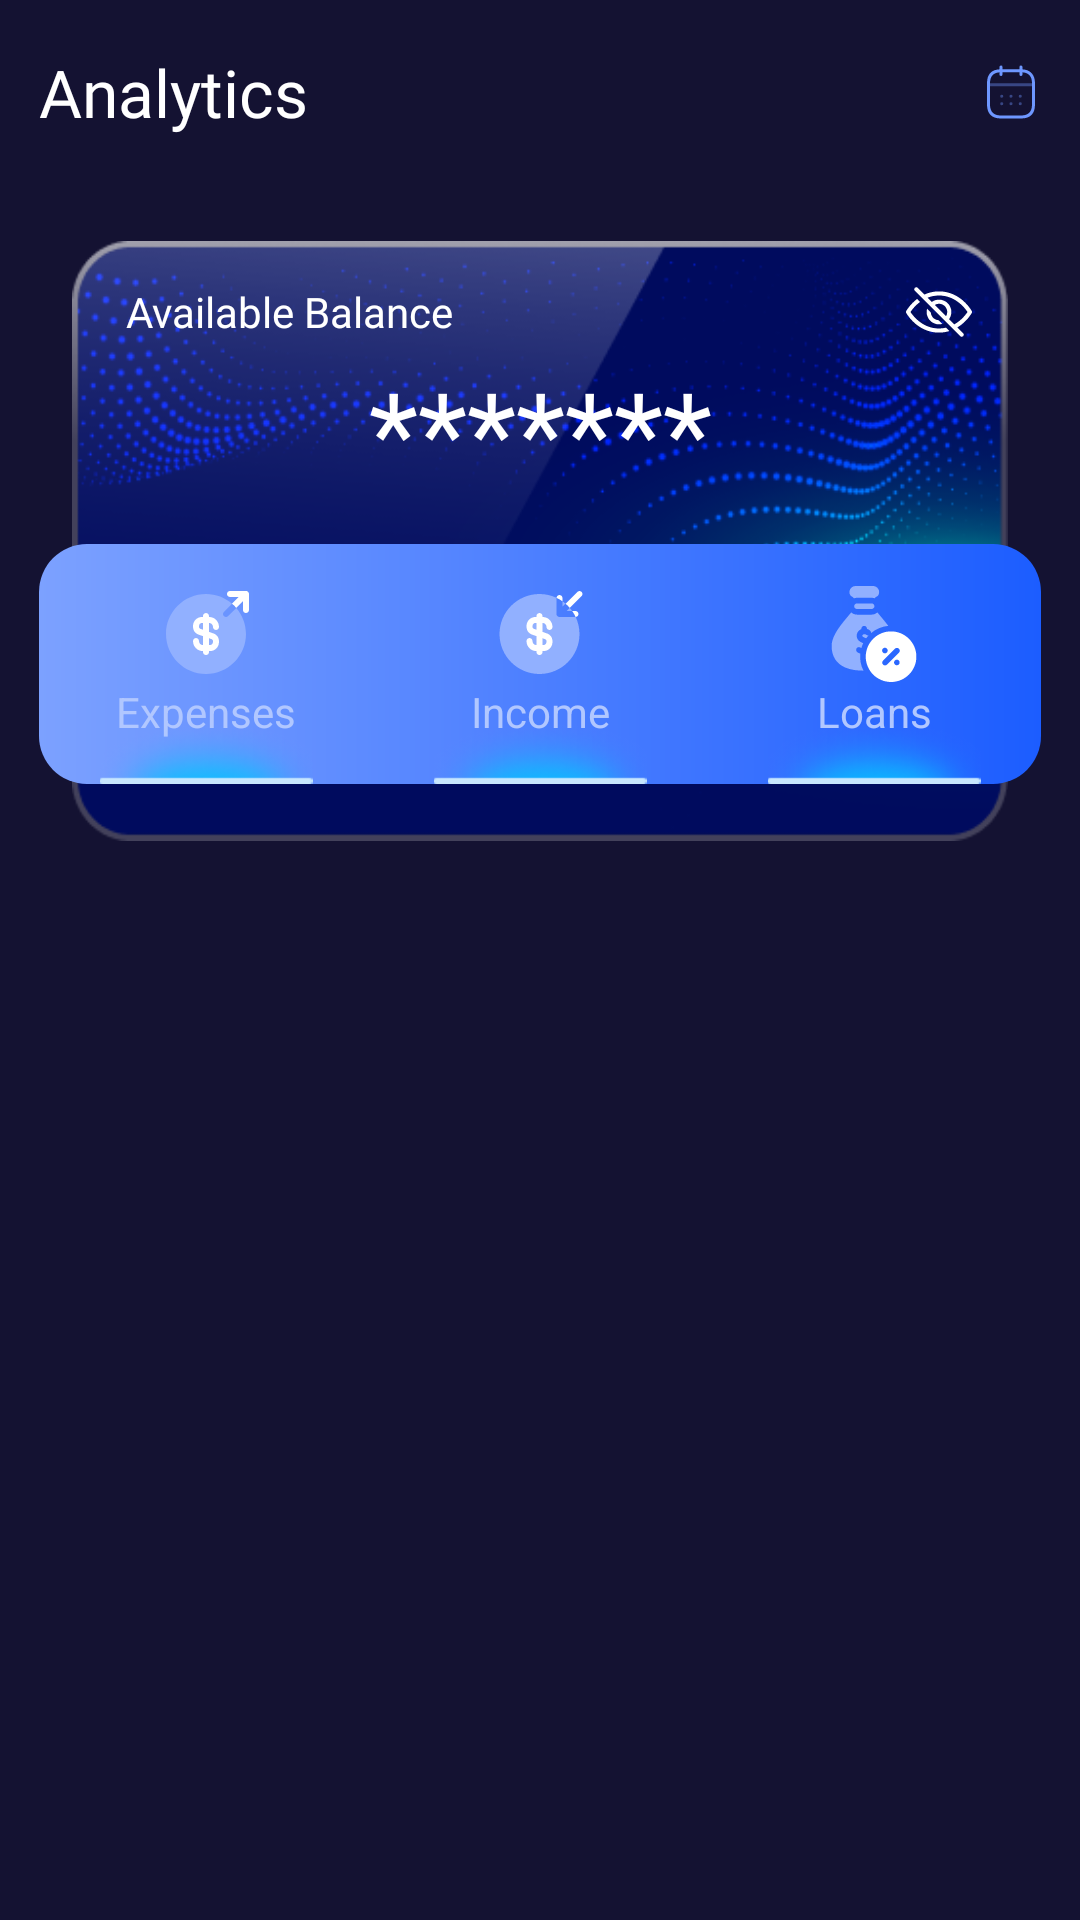

Layout XML and referenced resources for this Android screen:
<!-- AndroidManifest.xml: application theme Theme.MoneyManager -->
<!-- res/layout/fragment_analytics.xml -->
<?xml version="1.0" encoding="utf-8"?>
<FrameLayout xmlns:android="http://schemas.android.com/apk/res/android"
    xmlns:tools="http://schemas.android.com/tools"
    android:layout_width="match_parent"
    android:layout_height="match_parent"
    xmlns:app="http://schemas.android.com/apk/res-auto"
    android:background="@drawable/bg_main">

        <androidx.constraintlayout.widget.ConstraintLayout
            android:layout_width="match_parent"
            android:layout_height="match_parent">

            <TextView
                android:id="@+id/iv1"
                android:layout_width="wrap_content"
                android:layout_height="wrap_content"
                android:layout_marginStart="13dp"
                android:layout_marginTop="16dp"
                android:drawablePadding="5dp"
                android:fontFamily="@font/cubano"
                android:gravity="center"
                android:textSize="22sp"
                android:text="@string/analytics"
                android:textColor="@color/white"
                app:layout_constraintStart_toStartOf="parent"
                app:layout_constraintTop_toTopOf="parent" />

            <androidx.appcompat.widget.AppCompatImageView
                android:id="@+id/imgCalendar"
                android:layout_width="wrap_content"
                android:layout_height="wrap_content"
                android:src="@drawable/ic_calendar"
                app:layout_constraintTop_toTopOf="@+id/iv1"
                app:layout_constraintBottom_toBottomOf="@+id/iv1"
                app:layout_constraintEnd_toEndOf="parent"
                android:layout_marginEnd="13dp"/>

            <androidx.appcompat.widget.AppCompatImageView
                android:id="@+id/iv2"
                android:layout_width="match_parent"
                android:layout_height="200dp"
                android:layout_marginHorizontal="24dp"
                android:layout_marginTop="35dp"
                android:scaleType="fitXY"
                android:src="@drawable/bg_available_balance"
                app:layout_constraintTop_toBottomOf="@+id/iv1" />
            <TextView
                android:id="@+id/tvNameWallet"
                android:layout_width="wrap_content"
                android:layout_height="wrap_content"
                android:layout_gravity="center"
                android:text="@string/available_balance"
                android:textColor="@color/white"
                android:textSize="14sp"
                android:fontFamily="@font/opensans_600"
                app:layout_constraintTop_toTopOf="@id/iv2"
                app:layout_constraintStart_toStartOf="@+id/iv2"
                android:layout_marginTop="14dp"
                android:layout_marginStart="18dp"/>

            <TextView
                android:id="@+id/tvBalance"
                android:layout_width="wrap_content"
                android:layout_height="wrap_content"
                android:text="@string/invisible_balance"
                android:textColor="@color/white"
                android:textSize="38sp"
                android:textAlignment="center"
                android:gravity="center"
                android:includeFontPadding="false"
                android:fontFamily="@font/opensans_400"
                android:layout_marginBottom="4dp"
                app:layout_constraintTop_toBottomOf="@+id/tvNameWallet"
                app:layout_constraintBottom_toTopOf="@+id/cl_center"
                app:layout_constraintStart_toStartOf="parent"
                app:layout_constraintEnd_toEndOf="parent"/>


            <androidx.appcompat.widget.AppCompatImageView
                android:id="@+id/imgVisible"
                android:layout_width="wrap_content"
                android:layout_height="wrap_content"
                android:src="@drawable/ic_eye_visible"
                app:layout_constraintTop_toTopOf="@+id/tvNameWallet"
                app:layout_constraintBottom_toBottomOf="@+id/tvNameWallet"
                app:layout_constraintEnd_toEndOf="@+id/iv2"
                android:layout_marginEnd="12dp"/>
            <androidx.constraintlayout.widget.ConstraintLayout
                android:layout_width="match_parent"
                app:layout_constraintTop_toTopOf="@+id/cl_center"
                android:layout_marginTop="40dp"
                app:layout_constraintBottom_toBottomOf="parent"
                android:layout_height="0dp"
                android:layout_weight="1">
                <ScrollView
                    android:layout_width="match_parent"
                    android:layout_height="match_parent"
                    android:scrollbars="none">
                    <androidx.viewpager2.widget.ViewPager2
                        android:id="@+id/viewPager"
                        android:layout_width="match_parent"
                        android:layout_marginTop="30dp"
                        android:layout_height="match_parent"
                        app:layout_constraintBottom_toBottomOf="parent"/>
                </ScrollView>

            </androidx.constraintlayout.widget.ConstraintLayout>

            <androidx.constraintlayout.widget.ConstraintLayout
                android:id="@+id/cl_center"
                android:layout_width="match_parent"
                android:layout_height="80dp"
                android:layout_marginHorizontal="13dp"
                android:layout_marginTop="101dp"
                android:background="@drawable/boder_1c5dff_7ca1ff"
                app:layout_constraintTop_toTopOf="@id/iv2">

                <LinearLayout
                    app:layout_constraintTop_toTopOf="parent"
                    app:layout_constraintStart_toStartOf="parent"
                    app:layout_constraintEnd_toEndOf="parent"
                    android:layout_width="match_parent"
                    android:layout_height="match_parent">
                    <TextView
                        android:id="@+id/tv_Expenses"
                        android:layout_width="0dp"
                        android:layout_weight="1"
                        android:layout_height="52dp"
                        android:drawableTop="@drawable/ic_expenses"
                        android:layout_gravity="center"
                        android:text="@string/expenses"
                        android:gravity="center"
                        android:textColor="@color/color_B1C7FF"/>
                    <TextView
                        android:id="@+id/tv_Income"
                        android:layout_width="0dp"
                        android:layout_weight="1"
                        android:layout_height="52dp"
                        android:drawableTop="@drawable/ic_income"
                        android:layout_gravity="center"
                        android:text="@string/income"
                        android:gravity="center"
                        android:textColor="@color/color_B1C7FF"/>
                    <TextView
                        android:id="@+id/tv_loans"
                        android:layout_width="0dp"
                        android:layout_weight="1"
                        android:layout_height="52dp"
                        android:drawableTop="@drawable/ic_loans"
                        android:layout_gravity="center"
                        android:text="@string/loans"
                        android:gravity="center"
                        android:textColor="@color/color_B1C7FF"/>
                </LinearLayout>

                <LinearLayout
                    app:layout_constraintBottom_toBottomOf="parent"
                    app:layout_constraintStart_toStartOf="parent"
                    app:layout_constraintEnd_toEndOf="parent"
                    android:layout_width="match_parent"
                    android:layout_height="wrap_content">
                    <ImageView
                        android:id="@+id/iv_expenses"
                        android:src="@drawable/hover"
                        android:layout_width="71dp"
                        android:layout_weight="1"
                        android:layout_height="27dp"/>
                    <ImageView
                        android:id="@+id/iv_income"
                        android:src="@drawable/hover"
                        android:layout_width="71dp"
                        android:layout_weight="1"
                        android:layout_height="27dp"/>
                    <ImageView
                        android:id="@+id/iv_loans"
                        android:src="@drawable/hover"
                        android:layout_width="71dp"
                        android:layout_weight="1"
                        android:layout_height="27dp"/>
                </LinearLayout>
            </androidx.constraintlayout.widget.ConstraintLayout>

        </androidx.constraintlayout.widget.ConstraintLayout>

    <androidx.fragment.app.FragmentContainerView
        android:id="@+id/fragment_container_view"
        android:layout_width="match_parent"
        android:layout_height="match_parent"/>
</FrameLayout>
<!-- resources referenced by this layout -->
<resources>
  <color name="color_B1C7FF">#B1C7FF</color>
  <color name="white">#FFFFFF</color>
  <!-- drawable bg_available_balance: png bitmap (drawable, 55483 bytes) -->
  <!-- drawable bg_main: png bitmap (drawable, 2838 bytes) -->
  <!-- drawable boder_1c5dff_7ca1ff (drawable) -->
  <?xml version="1.0" encoding="utf-8"?>
  <shape xmlns:android="http://schemas.android.com/apk/res/android"
      android:shape="rectangle">
  
      <gradient
          android:startColor="#7CA1FF"
          android:endColor="#1C5DFF"
          android:angle="0" />
  
      <corners android:radius="16dp" />
  
  </shape>
  <!-- drawable hover: png bitmap (drawable, 7697 bytes) -->
  <!-- drawable ic_calendar: vector/xml drawable (drawable, 3596 chars, omitted) -->
  <!-- drawable ic_expenses: vector/xml drawable (drawable, 2098 chars, omitted) -->
  <!-- drawable ic_eye_visible (drawable) -->
  <vector xmlns:android="http://schemas.android.com/apk/res/android"
      android:width="22dp"
      android:height="22dp"
      android:viewportWidth="22"
      android:viewportHeight="22">
    <path
        android:pathData="M8.269,11.185L7.019,9.936C6.928,10.276 6.875,10.632 6.875,11C6.875,13.275 8.725,15.125 11,15.125C11.368,15.125 11.724,15.072 12.064,14.981L10.815,13.731C9.448,13.638 8.362,12.552 8.269,11.185ZM0.087,10.666C0.171,10.514 1.371,8.412 3.715,6.631L4.715,7.632C3.006,8.889 1.923,10.355 1.496,11.001C2.311,12.242 5.508,16.5 11,16.5C11.824,16.5 12.59,16.395 13.31,16.227L14.44,17.356C13.401,17.675 12.26,17.875 11,17.875C3.803,17.875 0.235,11.601 0.087,11.334C-0.029,11.126 -0.029,10.874 0.087,10.666ZM2.951,3.924L18.076,19.049C18.211,19.183 18.387,19.25 18.563,19.25C18.738,19.25 18.914,19.183 19.049,19.049C19.317,18.78 19.317,18.345 19.049,18.076L17.124,16.152C20.235,14.274 21.816,11.509 21.913,11.334C22.029,11.126 22.029,10.874 21.913,10.666C21.765,10.399 18.197,4.125 11,4.125C9.139,4.125 7.527,4.55 6.149,5.177L3.924,2.951C3.655,2.683 3.22,2.683 2.951,2.951C2.683,3.22 2.683,3.655 2.951,3.924ZM16.099,15.127L14.358,13.386C14.839,12.712 15.125,11.889 15.125,11C15.125,8.725 13.275,6.875 11,6.875C10.111,6.875 9.288,7.161 8.614,7.641L7.206,6.234C8.318,5.789 9.582,5.5 11,5.5C16.492,5.5 19.689,9.758 20.503,10.999C19.986,11.783 18.499,13.768 16.099,15.127ZM13.36,12.388L9.612,8.64C10.021,8.398 10.492,8.25 11,8.25C12.516,8.25 13.75,9.484 13.75,11C13.75,11.508 13.602,11.979 13.36,12.388Z"
        android:fillColor="#ffffff"/>
  </vector>
  <!-- drawable ic_income: vector/xml drawable (drawable, 2973 chars, omitted) -->
  <!-- drawable ic_loans: vector/xml drawable (drawable, 2779 chars, omitted) -->
  <string name="analytics">Analytics</string>
  <string name="available_balance">Available Balance</string>
  <string name="expenses">Expenses</string>
  <string name="income">Income</string>
  <string name="invisible_balance">*******</string>
  <string name="loans">Loans</string>
  <style name="Theme.MoneyManager" parent="Base.Theme.MoneyManager" />
  <style name="Base.Theme.MoneyManager" parent="Theme.Material3.DayNight.NoActionBar">
          
          
      </style>
</resources>
